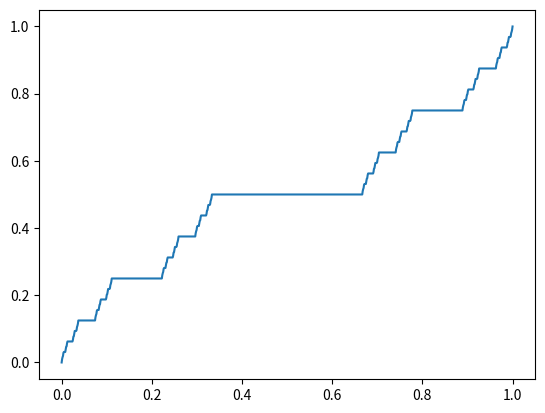

Here is the Python script that generated this plot:
import numpy as np
import matplotlib.pyplot as plt
def cantor(x,left_bound=0,right_bound=1,level=1,v_offset=0):
    division = (right_bound-left_bound)/3
    if level>50: return 1/2**level + v_offset
    if x < left_bound + division:
        return cantor(x,left_bound,left_bound+division,level+1,v_offset)
    elif x < left_bound + 2*division:
        return 1/2**level + v_offset
    else:
        return cantor(x,left_bound+2*division,right_bound,level+1,
                     1/2**level + v_offset)

x = np.linspace(0,1,1000)
y = x.copy()
for i in range(len(y)):
    y[i] = cantor(y[i])
plt.plot(x,y)
plt.show()
1/2**100
